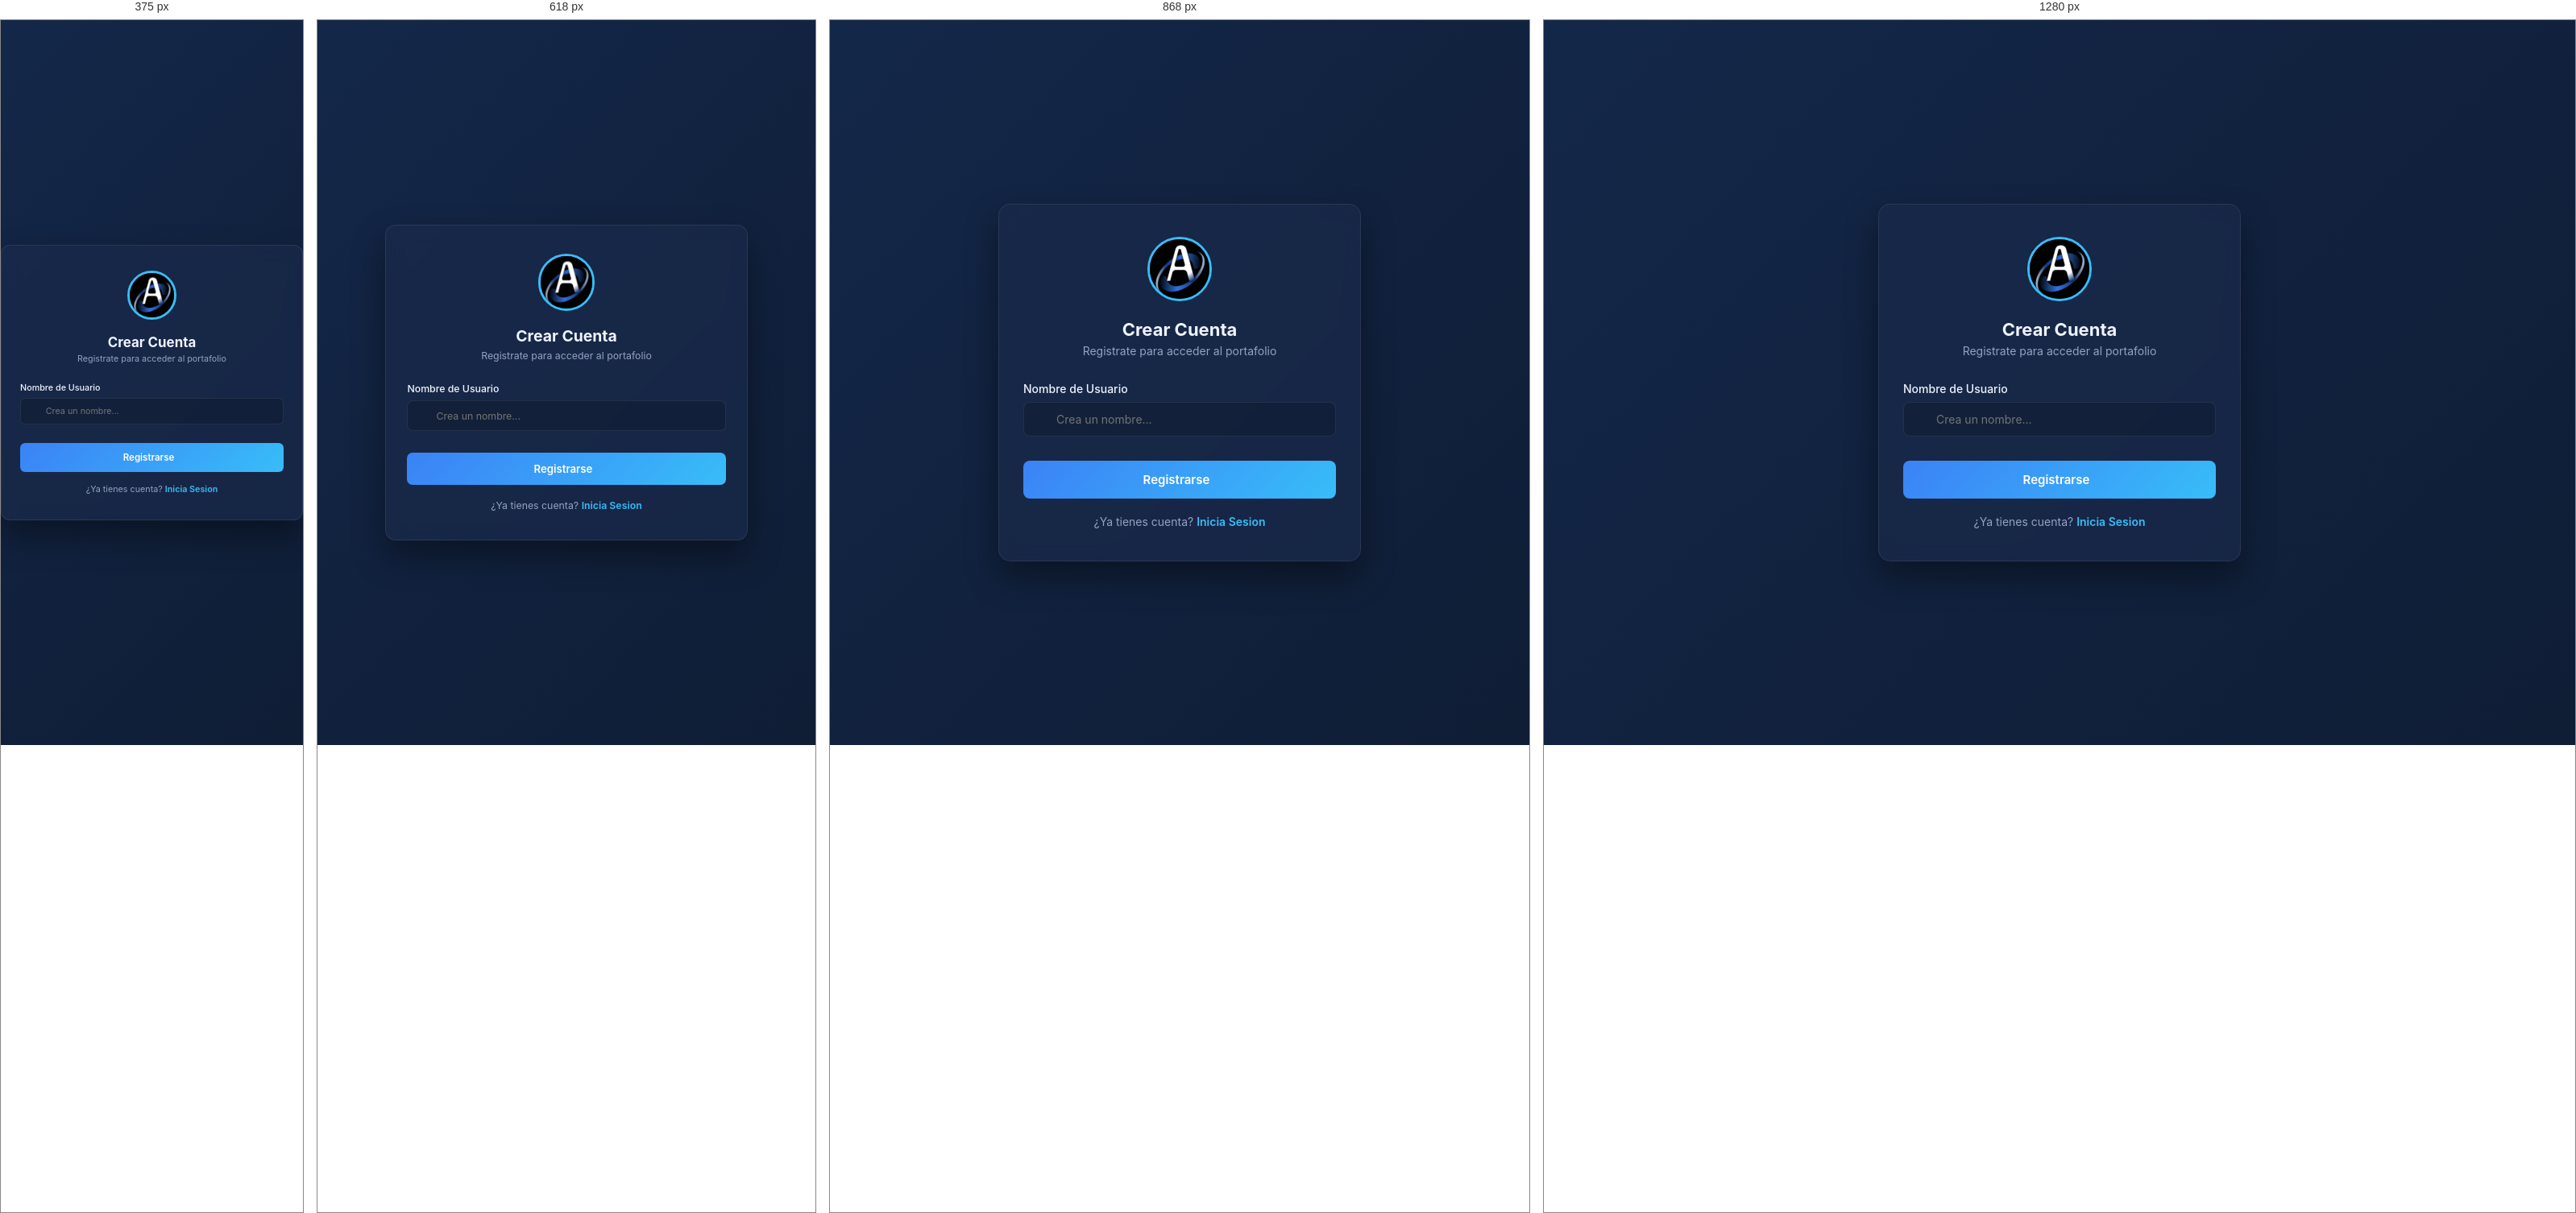
Rendered at 375 px, 618 px, 868 px and 1280 px, left to right.

<!-- file: registro.html -->
<!DOCTYPE html>
<html lang="es">
    <head>
        <meta charset="UTF-8">
        <meta name="viewport" content="width=device-width, initial-scale=1.0">
        <title>Registro - Portafolio</title>
        <link rel="stylesheet" href="styles.css">
        <link rel="icon" type="image/png" href="img/AE_Solutions_Logo.png">
        <link href="https://fonts.googleapis.com/css2?family=Inter:wght@400;500;600;700;800&display=swap" rel="stylesheet">
        <link rel="stylesheet" href="https://cdnjs.cloudflare.com/ajax/libs/font-awesome/6.4.0/css/all.min.css">
        <style>
            .login-container {
                min-height: 100vh;
                display: flex;
                align-items: center;
                justify-content: center;
                background-color: var(--dark-color);
                background-image: linear-gradient(135deg, rgba(59, 130, 246, 0.1) 0%, rgba(15, 29, 53, 1) 100%);
            }
            .login-card {
                background: rgba(26, 42, 74, 0.7);
                backdrop-filter: blur(10px);
                border: 1px solid var(--border-subtle);
                padding: 4rem 3rem;
                border-radius: 1.5rem;
                width: 100%;
                max-width: 450px;
                text-align: center;
                box-shadow: 0 20px 40px rgba(0,0,0,0.4);
            }
            .login-logo {
                width: 8rem;
                height: 8rem;
                border-radius: 50%;
                object-fit: cover;
                margin-bottom: 2rem;
                border: 3px solid var(--accent-warm);
            }
            .login-title {
                color: var(--text-primary);
                font-size: 2.2rem;
                margin-bottom: 0.5rem;
            }
            .login-subtitle {
                color: var(--text-secondary);
                font-size: 1.4rem;
                margin-bottom: 3rem;
            }
            .login-form {
                display: flex;
                flex-direction: column;
                gap: 2rem;
            }
            .login-input-group {
                text-align: left;
            }
            .login-input-group label {
                display: block;
                color: var(--text-primary);
                margin-bottom: 0.8rem;
                font-size: 1.4rem;
                font-weight: 500;
            }
            .login-input-wrapper {
                position: relative;
                display: flex;
                align-items: center;
            }
            .login-input-wrapper i {
                position: absolute;
                left: 1.5rem;
                color: var(--accent-light);
                font-size: 1.4rem;
            }
            .login-input-wrapper input {
                width: 100%;
                padding: 1.2rem 1.5rem 1.2rem 4rem;
                background: rgba(15, 29, 53, 0.6);
                border: 1px solid var(--border-subtle);
                border-radius: 0.8rem;
                color: var(--text-primary);
                font-size: 1.4rem;
                font-family: inherit;
                transition: all 0.3s ease;
            }
            .login-input-wrapper input:focus {
                outline: none;
                border-color: var(--accent-warm);
                box-shadow: 0 0 0 3px rgba(56, 189, 248, 0.2);
            }
            .login-button {
                background: linear-gradient(135deg, var(--accent-color), var(--accent-warm));
                color: white;
                border: none;
                padding: 1.4rem;
                border-radius: 0.8rem;
                font-size: 1.5rem;
                font-weight: 600;
                cursor: pointer;
                transition: all 0.3s ease;
                font-family: inherit;
                margin-top: 1rem;
            }
            .login-button:hover {
                transform: translateY(-2px);
                box-shadow: 0 6px 20px rgba(56, 189, 248, 0.3);
            }
            .login-link {
                margin-top: 2rem;
                font-size: 1.4rem;
                color: var(--text-secondary);
            }
            .login-link a {
                color: var(--accent-warm);
                text-decoration: none;
                font-weight: 600;
            }
            .login-link a:hover {
                text-decoration: underline;
            }
            .error-message {
                color: #ef4444;
                font-size: 1.3rem;
                margin-top: -1rem;
                display: none;
            }
        </style>
    </head>
    <body>
        <div class="login-container">
            <div class="login-card">
                <img src="img/AE_Solutions_Logo.png" alt="Logo AE Solutions" class="login-logo">
                <h1 class="login-title">Crear Cuenta</h1>
                <p class="login-subtitle">Registrate para acceder al portafolio</p>
                
                <form id="formularioRegistro" class="login-form">
                    <div class="login-input-group">
                        <label for="registroNombre">Nombre de Usuario</label>
                        <div class="login-input-wrapper">
                            <i class="fa-solid fa-user"></i>
                            <input type="text" id="registroNombre" placeholder="Crea un nombre..." required autocomplete="off">
                        </div>
                    </div>

                    <button type="submit" class="login-button">
                        Registrarse <i class="fa-solid fa-user-plus" style="margin-left: 8px;"></i>
                    </button>
                </form>

                <p class="login-link">¿Ya tienes cuenta? <a href="login.html">Inicia Sesion</a></p>
            </div>
        </div>

        <script src="registro.js"></script>
    </body>
</html>


/* @media block from styles.css */
@media (max-width: 968px) {
    .contenedor_perfil {
        flex-direction: column;
        align-items: center;
        text-align: center;
    }

    .datos_rapidos {
        grid-template-columns: 1fr;
        justify-items: center;
    }

    .enlaces_sociales {
        justify-content: center;
    }

    .contenedor_linea_tiempo {
        grid-template-columns: 1fr;
    }

    .contenedor_capacidades {
        grid-template-columns: 1fr;
    }

    .menu-footer {
        grid-template-columns: repeat(2, 1fr);
    }
}

/* @media block from styles.css */
@media (max-width: 768px) {
    html {
        font-size: 55%;
    }

    .soporteCliente {
        display: none;
    }

    .navbar {
        padding: 1rem 2rem;
    }

    .navbar .fa-bars {
        display: block;
        color: var(--text-secondary);
        font-size: 2.5rem;
        cursor: pointer;
    }

    .menuPrincipal {
        display: none;
    }

    .content-banner h2 {
        font-size: 3.2rem;
    }

    .heading-1 {
        font-size: 2.6rem;
    }

    .menu-footer {
        grid-template-columns: 1fr;
        text-align: center;
    }

    .social-icons {
        justify-content: center;
    }

    .copyright {
        flex-direction: column;
        justify-content: center;
        align-items: center;
        gap: 1rem;
    }
}

/* @media block from styles.css */
@media (max-width: 468px) {
    html {
        font-size: 48%;
    }

    .contenedor_perfil {
        padding: 0;
    }

    .tarjeta_foto {
        width: 18rem;
        height: 18rem;
    }

    .content-banner {
        padding: 12rem 2rem;
    }

    .content-banner h2 {
        font-size: 2.8rem;
    }

    .panel_formulario {
        padding: 2.5rem;
    }

    .contact-info ul,
    .information ul,
    .my-account ul {
        display: none;
    }

    .menu-footer {
        grid-template-columns: 1fr;
    }
}